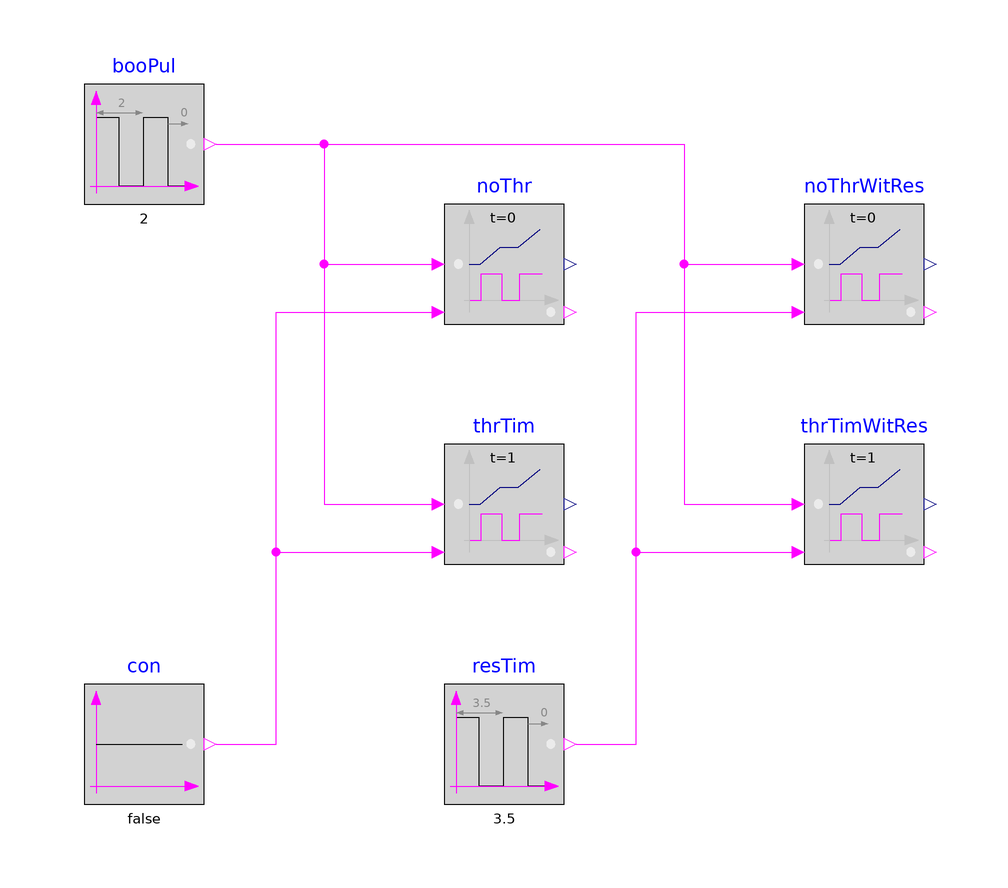

This picture is the connection diagram that the Modelica source below describes through its graphical annotations.

model TimerAccumulating
  "Validation model for the timer that accumulates the time"
  BuildingsLite.Controls.OBC.CDL.Logical.TimerAccumulating noThr
    "Accumulating timer that do not compare threshold"
    annotation (Placement(transformation(extent={{-20,10},{0,30}})));
  BuildingsLite.Controls.OBC.CDL.Logical.TimerAccumulating thrTim(
    final t=1)
    "Accumulating timer that compares threshold"
    annotation (Placement(transformation(extent={{-20,-30},{0,-10}})));
  BuildingsLite.Controls.OBC.CDL.Logical.TimerAccumulating noThrWitRes
    "Accumulating timer that could reset the output"
    annotation (Placement(transformation(extent={{40,10},{60,30}})));
  BuildingsLite.Controls.OBC.CDL.Logical.TimerAccumulating thrTimWitRes(
    final t=1)
    "Accumulating timer that could reset the output and the output compares with threshold"
    annotation (Placement(transformation(extent={{40,-30},{60,-10}})));
  BuildingsLite.Controls.OBC.CDL.Logical.Sources.Pulse booPul(
    final width=0.5,
    final period=2)
    "Block that outputs cyclic on and off"
    annotation (Placement(transformation(extent={{-80,30},{-60,50}})));
  BuildingsLite.Controls.OBC.CDL.Logical.Sources.Constant con(
    final k=false)
    "Constant false"
    annotation (Placement(transformation(extent={{-80,-70},{-60,-50}})));
  BuildingsLite.Controls.OBC.CDL.Logical.Sources.Pulse resTim(
    final width=0.5,
    final period=3.5)
    "Block that outputs cyclic on and off, for resetting timer"
    annotation (Placement(transformation(extent={{-20,-70},{0,-50}})));

equation
  connect(booPul.y,noThr.u)
    annotation (Line(points={{-58,40},{-40,40},{-40,20},{-22,20}},color={255,0,255}));
  connect(booPul.y,thrTim.u)
    annotation (Line(points={{-58,40},{-40,40},{-40,-20},{-22,-20}},color={255,0,255}));
  connect(con.y,noThr.reset)
    annotation (Line(points={{-58,-60},{-48,-60},{-48,12},{-22,12}},color={255,0,255}));
  connect(con.y,thrTim.reset)
    annotation (Line(points={{-58,-60},{-48,-60},{-48,-28},{-22,-28}},color={255,0,255}));
  connect(booPul.y,noThrWitRes.u)
    annotation (Line(points={{-58,40},{20,40},{20,20},{38,20}},color={255,0,255}));
  connect(booPul.y,thrTimWitRes.u)
    annotation (Line(points={{-58,40},{20,40},{20,-20},{38,-20}},color={255,0,255}));
  connect(resTim.y,noThrWitRes.reset)
    annotation (Line(points={{2,-60},{12,-60},{12,12},{38,12}},color={255,0,255}));
  connect(resTim.y,thrTimWitRes.reset)
    annotation (Line(points={{2,-60},{12,-60},{12,-28},{38,-28}},color={255,0,255}));
  annotation (
    experiment(
      StopTime=5.0,
      Tolerance=1e-06),
    __Dymola_Commands(
      file="modelica://Buildings/Resources/Scripts/Dymola/Controls/OBC/CDL/Logical/Validation/TimerAccumulating.mos" "Simulate and plot"),
    Documentation(
      info="<html>
<p>
Validation test for the block
<a href=\"modelica://BuildingsLite.Controls.OBC.CDL.Logical.TimerAccumulating\">
BuildingsLite.Controls.OBC.CDL.Logical.TimerAccumulating</a>.
</p>
</html>",
      revisions="<html>
<ul>
<li>
July 23, 2018, by Jianjun Hu:<br/>
Updated implementation to reset accumulate timer with boolean input.
</li>
<li>
July 18, 2018, by Jianjun Hu:<br/>
Updated implementation to include accumulate timer.
</li>
<li>
April 2, 2017, by Jianjun Hu:<br/>
First implementation.
</li>
</ul>
</html>"),
    Icon(
      graphics={
        Ellipse(
          lineColor={75,138,73},
          fillColor={255,255,255},
          fillPattern=FillPattern.Solid,
          extent={{-100,-100},{100,100}}),
        Polygon(
          lineColor={0,0,255},
          fillColor={75,138,73},
          pattern=LinePattern.None,
          fillPattern=FillPattern.Solid,
          points={{-36,60},{64,0},{-36,-60},{-36,60}})}));
end TimerAccumulating;